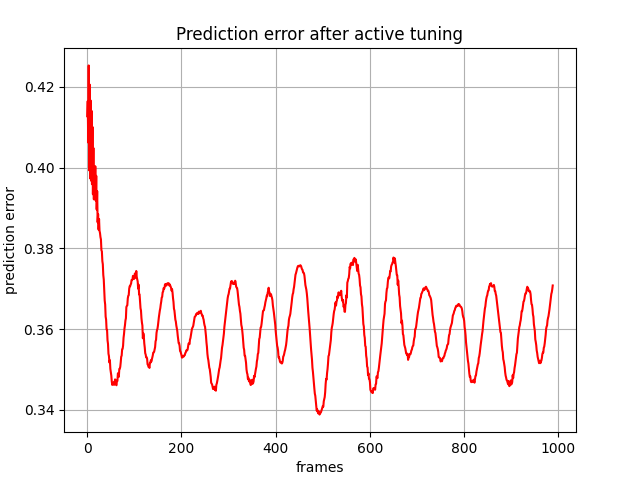

The data file committed next to this chart (first rows):
, 0
0, 0.4127
1, 0.4165
2, 0.4062
3, 0.4253
4, 0.3993
5, 0.4206
6, 0.3973
7, 0.4166
8, 0.3968
9, 0.4141
10, 0.3959
11, 0.4101
12, 0.3934
13, 0.4049
14, 0.3921
15, 0.4003
16, 0.3923
17, 0.4003
18, 0.3918
19, 0.398
20, 0.3896
21, 0.3942
22, 0.3865
23, 0.3885
24, 0.3846
25, 0.3873
26, 0.3844
27, 0.3838
28, 0.3828
29, 0.3822
30, 0.3796
31, 0.3793
32, 0.3769
33, 0.3761
34, 0.3734
35, 0.3723
36, 0.3696
37, 0.3671
38, 0.3661
39, 0.3631
40, 0.3624
41, 0.3599
42, 0.3598
43, 0.3572
44, 0.3563
45, 0.3539
46, 0.3533
47, 0.3517
48, 0.3523
49, 0.3502
50, 0.3494
51, 0.3485
52, 0.3471
53, 0.3462
54, 0.3466
55, 0.3464
56, 0.3468
57, 0.3462
58, 0.3467
59, 0.3476
... 929 more rows
